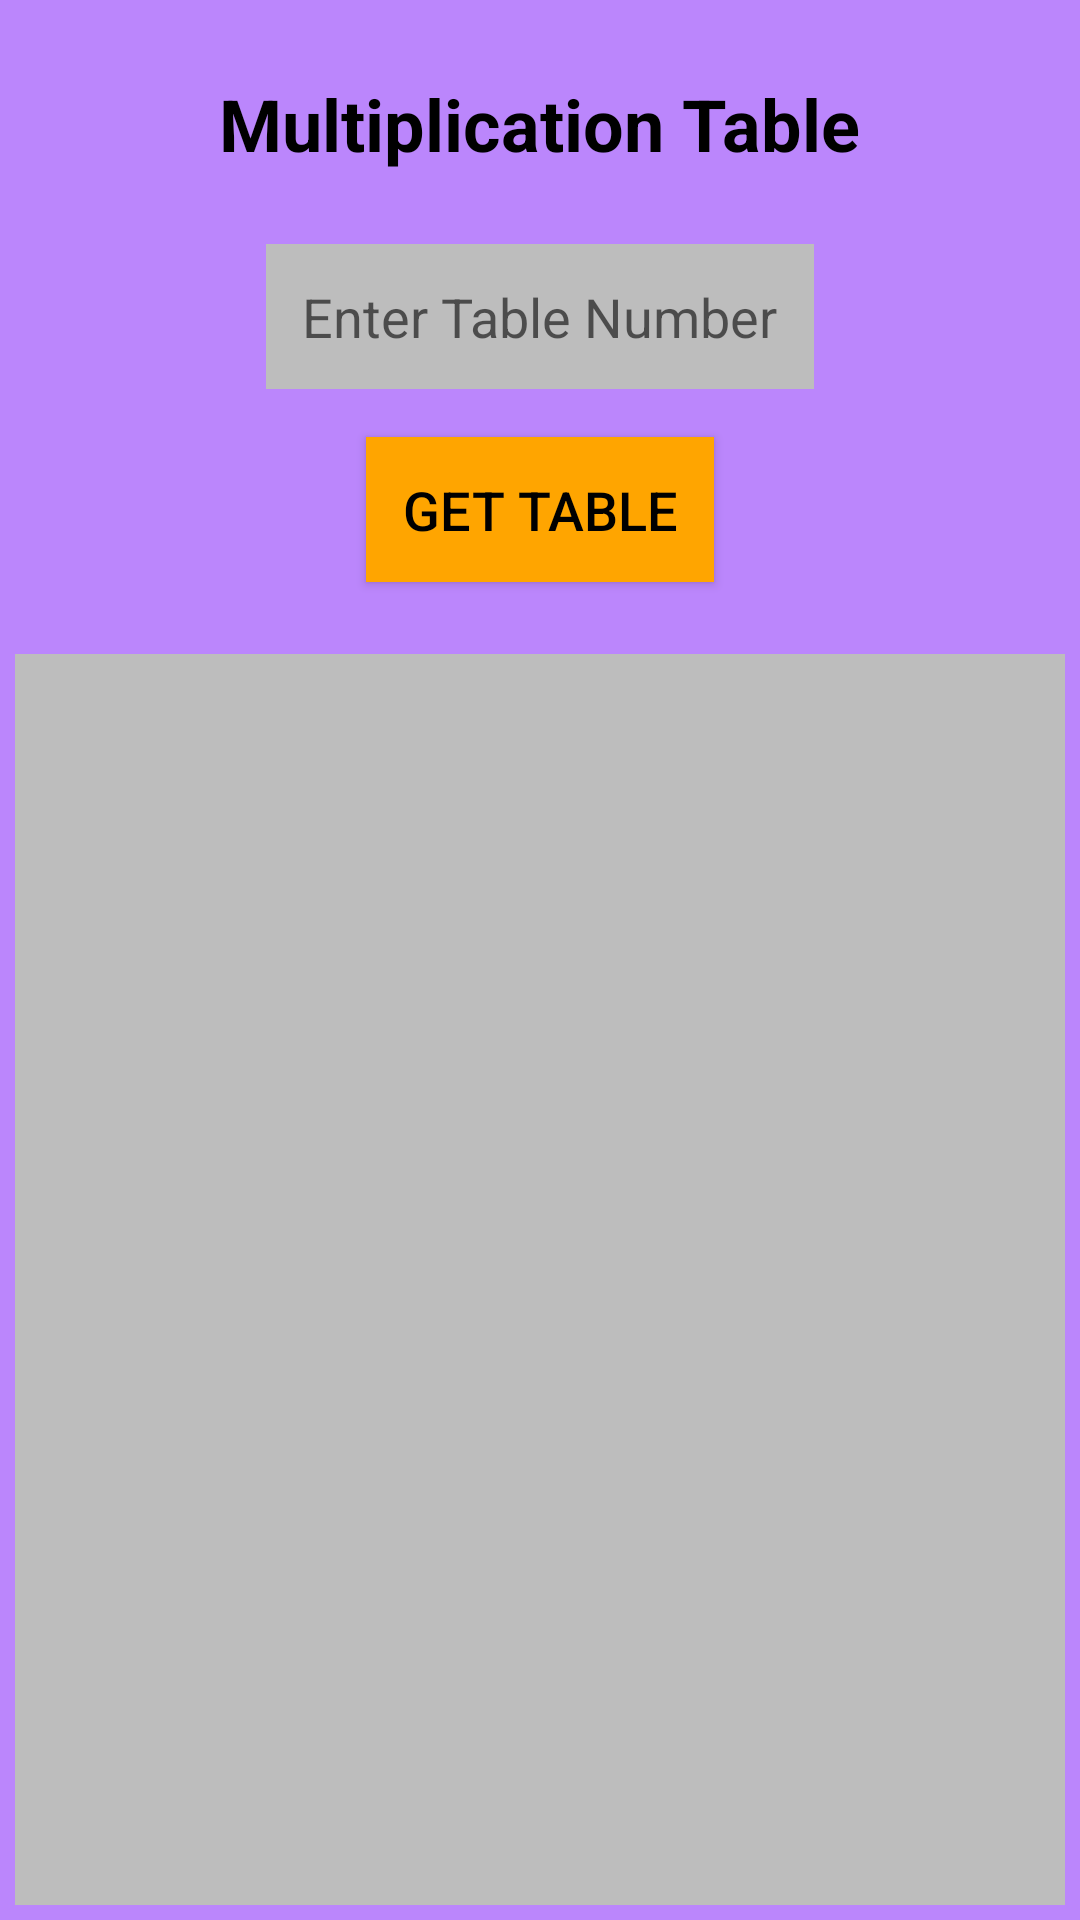

This screen was rendered from an Android layout file. Write that file and the resources it references.
<!-- AndroidManifest.xml: application theme Theme.LearningApp -->
<!-- res/layout/activity_multiplication_tables.xml -->
<?xml version="1.0" encoding="utf-8"?>
<LinearLayout xmlns:android="http://schemas.android.com/apk/res/android"
    xmlns:app="http://schemas.android.com/apk/res-auto"
    xmlns:tools="http://schemas.android.com/tools"
    android:id="@+id/main"
    android:layout_width="match_parent"
    android:layout_height="match_parent"
    android:orientation="vertical"
    android:gravity="center"
    android:padding="5dp"
    android:background="@color/purple_200"
    tools:context=".MultiplicationTables">

    
    <TextView
        android:id="@+id/titleText"
        android:layout_width="wrap_content"
        android:layout_height="wrap_content"
        android:layout_gravity="center_horizontal"
        android:text="Multiplication Table"
        android:textColor="@color/black"
        android:textSize="24sp"
        android:textStyle="bold"
        android:layout_marginTop="20dp"
        android:layout_marginBottom="24dp" />

    
    <EditText
        android:id="@+id/inputText"
        android:layout_width="wrap_content"
        android:layout_height="wrap_content"
        android:autofillHints="none"
        android:hint="Enter Table Number"
        android:background="@color/grey"
        android:inputType="number"
        android:padding="12dp"
        android:focusable="true"
        android:focusableInTouchMode="true"
        android:cursorVisible="true"
        android:layout_marginBottom="16dp"
        android:textColor="@color/black"
        android:textSize="18sp" />

    
    <Button
        android:id="@+id/submitButton"
        android:layout_width="wrap_content"
        android:layout_height="wrap_content"
        android:text="Get Table"
        android:padding="12dp"
        android:textColor="@color/black"
        android:background="@color/orange"
        android:textSize="18sp"
        android:layout_marginBottom="24dp" />

    
        <ScrollView
            android:layout_width="match_parent"
            android:layout_height="0dp"
            android:layout_weight="1"
            android:background="@color/grey"
            android:padding="12dp">

                <TextView
                    android:id="@+id/outputText"
                    android:layout_width="match_parent"
                    android:layout_height="wrap_content"
                    android:textAlignment="textStart"
                    android:textColor="@color/black"
                    android:textSize="50sp"/>

        </ScrollView>

</LinearLayout>
<!-- resources referenced by this layout -->
<resources>
  <color name="black">#FF000000</color>
  <color name="grey">#BDBDBD</color>
  <color name="orange">#FFA500</color>
  <color name="purple_200">#FFBB86FC</color>
  <style name="Theme.LearningApp" parent="Theme.AppCompat.DayNight.NoActionBar">
          
          <item name="colorPrimary">@color/purple_500</item>
          <item name="colorPrimaryVariant">@color/purple_700</item>
          <item name="colorOnPrimary">@color/white</item>
          
          <item name="colorSecondary">@color/teal_200</item>
          <item name="colorSecondaryVariant">@color/teal_700</item>
          <item name="colorOnSecondary">@color/black</item>
          
          <item name="android:statusBarColor">?attr/colorPrimaryVariant</item>
          
      </style>
  <color name="purple_500">#FF6200EE</color>
  <color name="purple_700">#FF3700B3</color>
  <color name="white">#FFFFFFFF</color>
  <color name="teal_200">#FF03DAC5</color>
  <color name="teal_700">#FF018786</color>
</resources>
